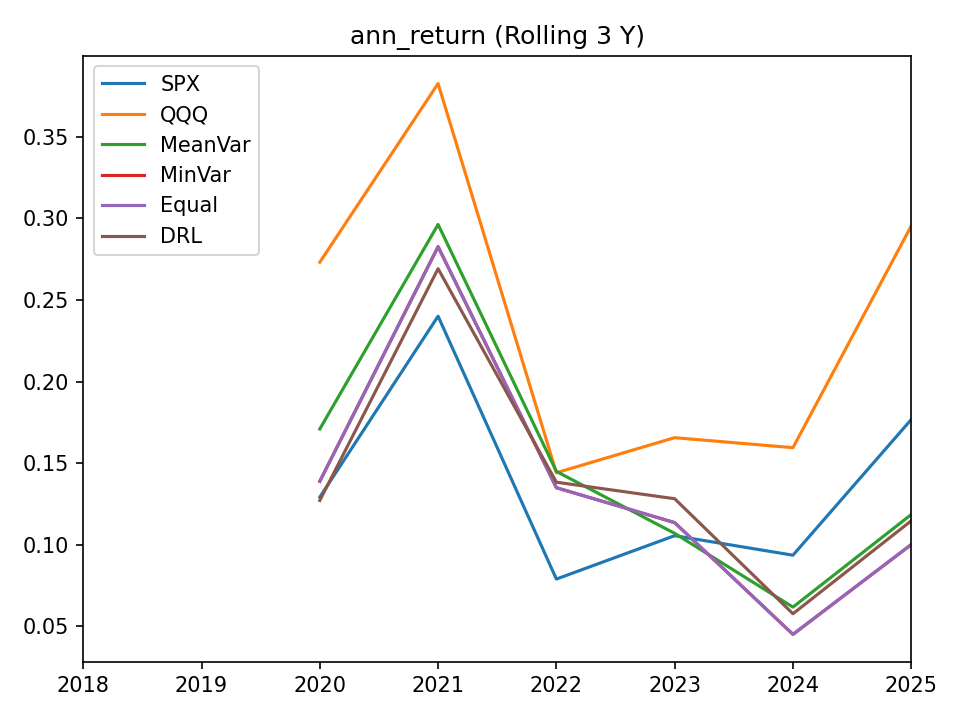

The table this chart was drawn from, first rows:
, SPX, QQQ, MeanVar, MinVar, Equal, DRL
2018-12-31, , , , , , 
2019-12-31, , , , , , 
2020-12-31, 0.1292, 0.2732, 0.171, 0.1389, 0.1389, 0.1272
2021-12-31, 0.2401, 0.3826, 0.2963, 0.2827, 0.2827, 0.2692
2022-12-31, 0.07903, 0.1442, 0.145, 0.135, 0.135, 0.1384
2023-12-31, 0.1056, 0.1657, 0.107, 0.1136, 0.1136, 0.1282
2024-12-31, 0.09366, 0.1595, 0.06184, 0.04514, 0.04514, 0.05778
2025-12-31, 0.1768, 0.2954, 0.1186, 0.1002, 0.1002, 0.1147
